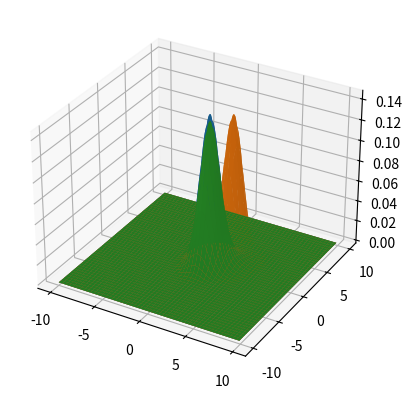

Reproduce this figure in Python.
import matplotlib.pyplot as plt
import numpy as np
import scipy as sc
import matplotlib

mu_1 = np.array([0.4, 0.8])
mu_2 = np.array([1.5, 2.7])

p_omega_1 = 0.95
p_omega_2 = 0.05

sigma = np.array([[1.5, 0], [0, .8]])
# x_0 = np.random.normal(1, 2, 10)
# x_1 = np.random.normal(1.2, 1.8, 10)
x_0 = np.arange(-10, 10, .1)
x_1 = np.arange(-10, 10, .1)
d = 2
x_0, x_1 = np.meshgrid(x_0, x_1)
x = np.array([x_0, x_1]).transpose()

# Answer to question 1
def distribution_values(x, mu, sigma):
    if not (isinstance(x, (int, np.integer, float))):
        p = np.zeros([x.shape[0], x.shape[1]])
        for i in range(x.shape[0]):
            for j in range(x.shape[1]):
                p[i,j] = 1 / (pow((2 * np.pi), (d / 2)) * np.sqrt(np.linalg.det(sigma))) * np.exp(
                    -0.5 * np.matmul(np.matmul(np.transpose(x[i, j] - mu), np.linalg.inv(sigma)), (x[i, j] - mu)))
    else:
        p = 1 / (pow((2 * np.pi), (d / 2)) * np.sqrt(np.linalg.det(sigma))) * np.exp(
            -0.5 * np.matmul(np.matmul(np.transpose(x - mu), np.linalg.inv(sigma)), (x - mu)))
    return p

# Answer to question 2
def probability_distribution(distribution_values_1, distribution_values_2):

    probability_distrib = np.zeros([distribution_values_1.shape[0], distribution_values_1.shape[1]])

    for i in range(distribution_values_1.shape[0]):
        for j in range(distribution_values_1.shape[1]):
            probability_distrib[i][j] = distribution_values_1[i][j] * p_omega_1 + distribution_values_2[i][j] * p_omega_2

    return probability_distrib

def probability_distribution2(distribution_values_1, distribution_values_2):

    probability_distrib = np.array([])

    for i in range(distribution_values_1.shape[0]):
        probability_distrib = np.append(probability_distrib, distribution_values_1[i] * p_omega_1 + distribution_values_2[i] * p_omega_2)

    return probability_distrib


fig1, ax1 = plt.subplots(subplot_kw={"projection": "3d"})
distribution_values_1 = distribution_values(x, mu_1, sigma)
distribution_values_2 = distribution_values(x, mu_2, sigma)
probability_distribution = probability_distribution(distribution_values_1, distribution_values_2)
fig = plt.figure()
fig.add_subplot()
surface_mu_1= ax1.plot_surface(x_0, x_1, distribution_values_1)
surface_mu_2= ax1.plot_surface(x_0, x_1, distribution_values_2)
surface_probability_distribution = ax1.plot_surface(x_0, x_1, probability_distribution)
plt.show()


def discriminant_function(x_0, x_1, mu, sigma, a_priori):
    g = np.zeros([x_0.shape[0], x_0.shape[1]])

    for i in range(x_0.shape[0]):
        for j in range(x_1.shape[0]):
            g[i][j] = -0.5 * np.matmul(np.matmul(np.transpose(([x_0[i][j], x_1[i][j]] - mu)), np.linalg.inv(sigma)),
                                       ([x_0[i][j], x_1[i][j]] - mu)) + np.log(a_priori)

    return g


fig, ax = plt.subplots(subplot_kw={"projection": "3d"})

x = discriminant_function(x_0, x_1, mu_2, sigma, p_omega_2)
y = discriminant_function(x_0, x_1, mu_1, sigma, p_omega_1)

# fig = plt.figure()
# fig.add_subplot()
# surf = ax.plot_surface(x_0, x_1, x)
# surf = ax.plot_surface(x_0, x_1, y)
# plt.rcParams['figure.figsize'] = [10, 5]
#
# ax = plt.axes(projection='3d')
# ax.set_xlabel('x')
# ax.set_ylabel('y')
# ax.set_zlabel('z')
#plt.show()


# def bayes_error(p_omega_1, p_omega_2, mu_1, mu_2, sigma):
#     case_1 = discriminant_function(x, mu_1, sigma, p_omega_1)
#     case_2 = discriminant_function(x, mu_2, sigma, p_omega_2)
#
#     # case =
